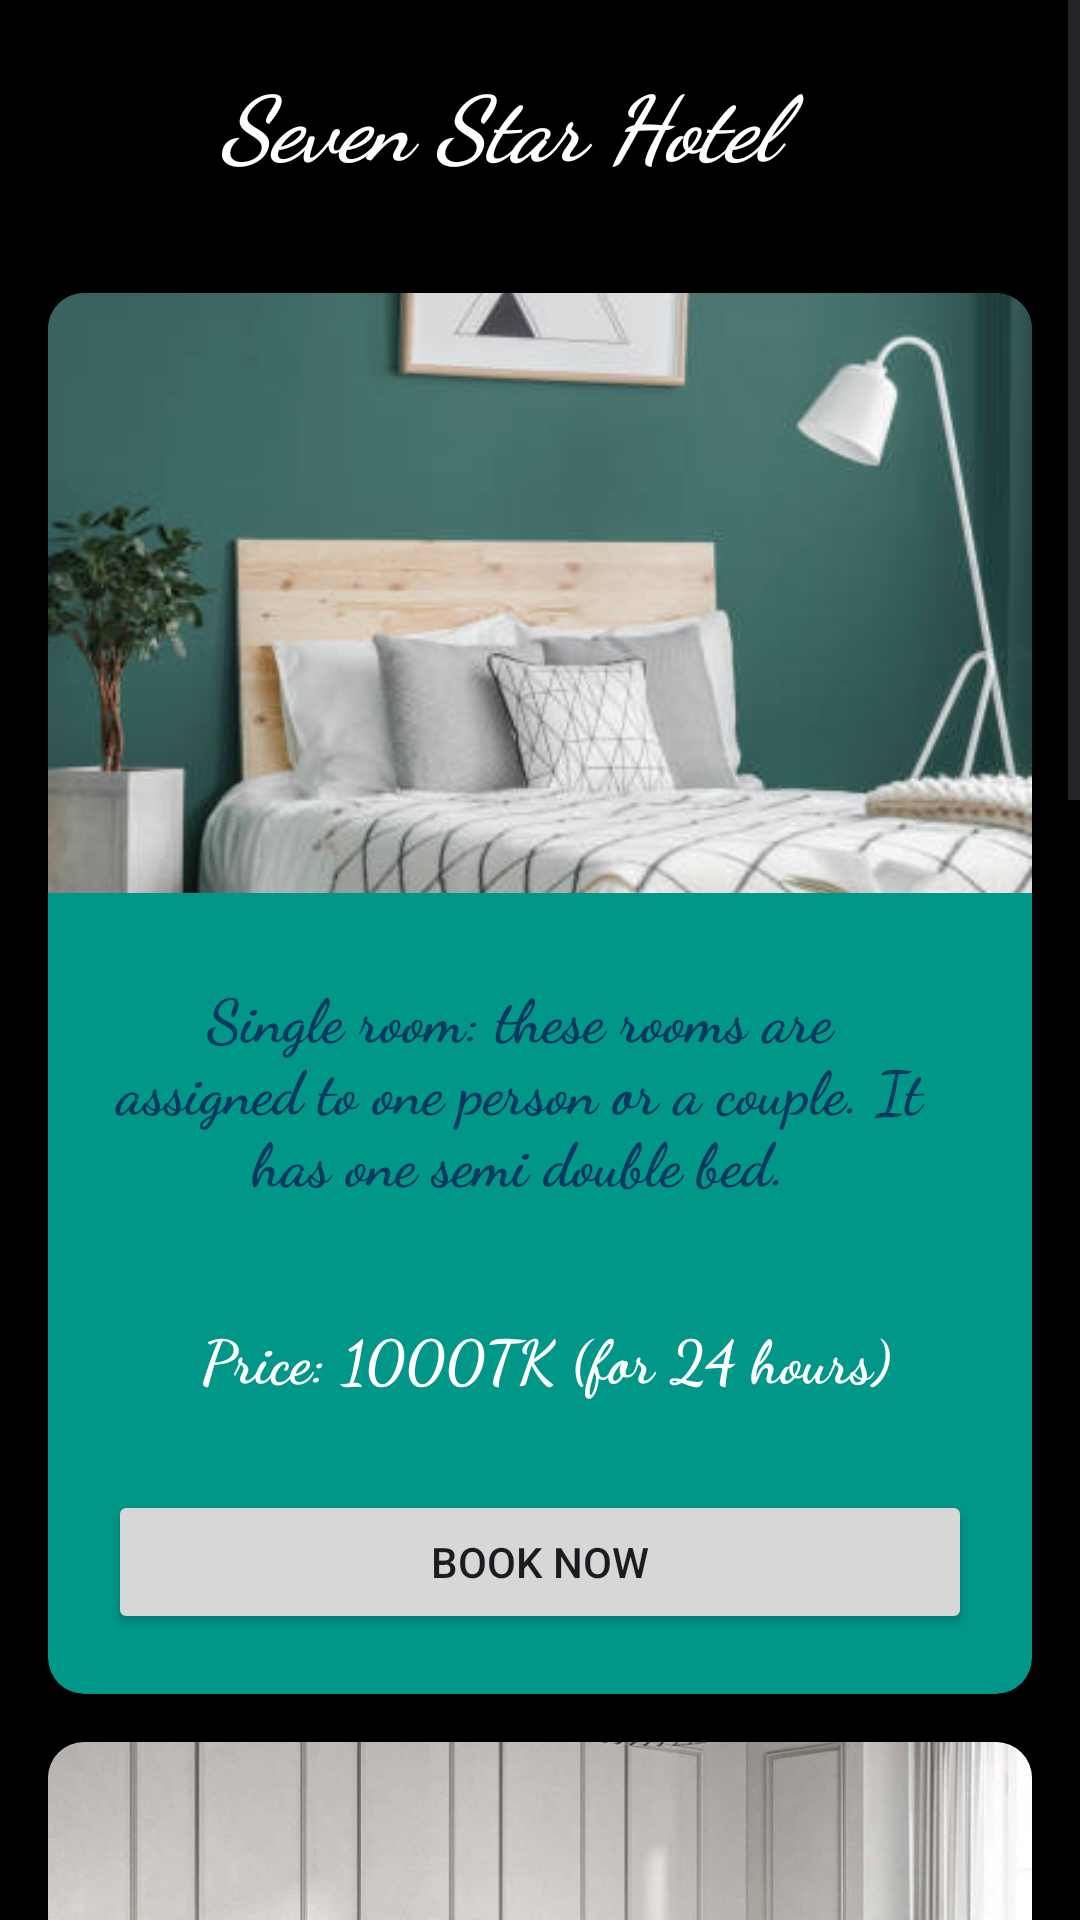

This screen was rendered from an Android layout file. Write that file and the resources it references.
<!-- AndroidManifest.xml: application theme Theme.HotelBookApp -->
<!-- res/layout/activity_main.xml -->
<?xml version="1.0" encoding="utf-8"?>
<ScrollView
    xmlns:android="http://schemas.android.com/apk/res/android"
    xmlns:app="http://schemas.android.com/apk/res-auto"
    xmlns:tools="http://schemas.android.com/tools"
    android:layout_width="match_parent"
    android:layout_height="match_parent"
    android:background="@color/black"
    tools:context=".MainActivity">

    <LinearLayout
        android:layout_width="match_parent"
        android:layout_height="wrap_content"
        android:orientation="vertical">

        <TextView
            android:id="@+id/textView"
            android:layout_width="273dp"
            android:layout_height="wrap_content"
            android:layout_centerHorizontal="true"
            android:layout_gravity="center"
            android:layout_margin="20dp"
            android:fontFamily="cursive"
            android:paddingHorizontal="30dp"
            android:text="Seven Star Hotel"
            android:textColor="@color/white"
            android:textSize="30dp"
            android:textStyle="italic|bold"
            app:layout_constraintEnd_toEndOf="parent"
            app:layout_constraintStart_toStartOf="parent"
            app:layout_constraintTop_toTopOf="parent" />

        <androidx.cardview.widget.CardView
        android:layout_width="match_parent"
        android:layout_height="wrap_content"
        android:layout_marginTop="16dp"
        android:layout_marginHorizontal="16dp"
        app:cardCornerRadius="12dp"
        app:cardElevation="4dp"
        app:cardBackgroundColor="#009688">

        <LinearLayout
            android:layout_width="match_parent"
            android:layout_height="wrap_content"
            android:orientation="vertical">
            <ImageView
                android:id="@+id/imageView2"
                android:layout_width="match_parent"
                android:layout_height="200dp"
                android:scaleType="centerCrop"
                app:layout_constraintEnd_toEndOf="parent"
                app:layout_constraintStart_toStartOf="parent"
                app:layout_constraintTop_toBottomOf="@+id/textView"
                app:srcCompat="@drawable/single" />


            <TextView
                android:id="@+id/txt1"
                android:layout_width="274dp"
                android:layout_height="91dp"
                android:layout_below="@+id/imageView2"
                android:layout_margin="20dp"
                android:fontFamily="cursive"
                android:gravity="center"
                android:paddingHorizontal="@dimen/cardview_default_radius"
                android:text="Single room: these rooms are assigned to one person or a couple. It has one semi double bed."
                android:textColor="#093960"
                android:textSize="20dp"
                android:textStyle="bold"
                app:layout_constraintEnd_toEndOf="parent"
                app:layout_constraintStart_toStartOf="parent"
                app:layout_constraintTop_toBottomOf="@+id/imageView2"
                tools:ignore="MissingConstraints" />

            <TextView
                android:id="@+id/txt3"
                android:layout_width="312dp"
                android:layout_height="wrap_content"
                android:layout_below="@+id/txt1"
                android:layout_margin="10dp"
                android:fontFamily="cursive"
                android:gravity="center"
                android:paddingHorizontal="@dimen/cardview_default_radius"
                android:text="Price: 1000TK (for 24 hours)"
                android:textColor="@color/white"
                android:textSize="20dp"
                android:textStyle="bold"
                app:layout_constraintEnd_toEndOf="parent"
                app:layout_constraintStart_toStartOf="parent"
                app:layout_constraintTop_toBottomOf="@+id/txt1"
                tools:ignore="MissingConstraints" />



            <Button
                android:id="@+id/btnBookNow"
                android:layout_below="@+id/txt1"
                android:layout_margin="20dp"
                android:gravity="center"
                android:layout_width="match_parent"
                android:layout_height="wrap_content"
                android:text="Book Now" />

        </LinearLayout>
    </androidx.cardview.widget.CardView>

        <androidx.cardview.widget.CardView
            android:layout_width="match_parent"
            android:layout_height="wrap_content"
            android:layout_marginTop="16dp"
            android:layout_marginHorizontal="16dp"
            app:cardCornerRadius="12dp"
            app:cardElevation="4dp"
            app:cardBackgroundColor="#009688">

            <LinearLayout
                android:layout_width="match_parent"
                android:layout_height="wrap_content"
                android:orientation="vertical">
                <ImageView
                    android:id="@+id/imageView3"
                    android:layout_width="match_parent"
                    android:layout_height="200dp"
                    android:scaleType="centerCrop"
                    app:layout_constraintEnd_toEndOf="parent"
                    app:layout_constraintStart_toStartOf="parent"
                    app:layout_constraintTop_toBottomOf="@+id/textView"
                    app:srcCompat="@drawable/doubled" />


                <TextView
                    android:id="@+id/txt2"
                    android:layout_width="274dp"
                    android:layout_height="81dp"
                    android:layout_below="@+id/imageView2"
                    android:layout_margin="20dp"
                    android:fontFamily="cursive"
                    android:gravity="center"
                    android:paddingHorizontal="@dimen/cardview_default_radius"
                    android:text="Double room: these rooms are assigned to 6 person or a family. It has two double bed."
                    android:textColor="#093960"
                    android:textSize="20dp"
                    android:textStyle="bold"
                    app:layout_constraintEnd_toEndOf="parent"
                    app:layout_constraintStart_toStartOf="parent"
                    app:layout_constraintTop_toBottomOf="@+id/imageView2"
                    tools:ignore="MissingConstraints" />

                <TextView
                    android:id="@+id/txt4"
                    android:layout_width="312dp"
                    android:layout_height="wrap_content"
                    android:layout_below="@+id/txt1"
                    android:layout_margin="10dp"
                    android:fontFamily="cursive"
                    android:gravity="center"
                    android:paddingHorizontal="@dimen/cardview_default_radius"
                    android:text="Price: 2000TK (for 24 hours)"
                    android:textColor="@color/white"
                    android:textSize="20dp"
                    android:textStyle="bold"
                    app:layout_constraintEnd_toEndOf="parent"
                    app:layout_constraintStart_toStartOf="parent"
                    app:layout_constraintTop_toBottomOf="@+id/txt1"
                    tools:ignore="MissingConstraints" />



                <Button
                    android:id="@+id/btnBookNow2"
                    android:layout_below="@+id/txt1"
                    android:layout_margin="20dp"
                    android:gravity="center"
                    android:layout_width="match_parent"
                    android:layout_height="wrap_content"
                    android:text="Book Now" />

            </LinearLayout>
        </androidx.cardview.widget.CardView>

        <androidx.cardview.widget.CardView
            android:layout_width="match_parent"
            android:layout_height="wrap_content"
            android:layout_marginTop="16dp"
            android:layout_marginBottom="16dp"
            android:layout_marginHorizontal="16dp"
            app:cardCornerRadius="12dp"
            app:cardElevation="4dp"
            app:cardBackgroundColor="#009688">

            <LinearLayout
                android:layout_width="match_parent"
                android:layout_height="wrap_content"
                android:orientation="vertical">
                <ImageView
                    android:id="@+id/imageView4"
                    android:layout_width="match_parent"
                    android:layout_height="200dp"
                    android:scaleType="centerCrop"
                    app:layout_constraintEnd_toEndOf="parent"
                    app:layout_constraintStart_toStartOf="parent"
                    app:layout_constraintTop_toBottomOf="@+id/textView"
                    app:srcCompat="@drawable/deluxe" />


                <TextView
                    android:id="@+id/txt5"
                    android:layout_width="274dp"
                    android:layout_height="91dp"
                    android:layout_below="@+id/imageView2"
                    android:layout_margin="20dp"
                    android:fontFamily="cursive"
                    android:gravity="center"
                    android:paddingHorizontal="@dimen/cardview_default_radius"
                    android:text="Super Deluxe room: these rooms are assigned to one person or many person. It has an AC and two double bed."
                    android:textColor="#093960"
                    android:textSize="20dp"
                    android:textStyle="bold"
                    app:layout_constraintEnd_toEndOf="parent"
                    app:layout_constraintStart_toStartOf="parent"
                    app:layout_constraintTop_toBottomOf="@+id/imageView2"
                    tools:ignore="MissingConstraints" />

                <TextView
                    android:id="@+id/txt6"
                    android:layout_width="312dp"
                    android:layout_height="wrap_content"
                    android:layout_below="@+id/txt1"
                    android:layout_margin="10dp"
                    android:fontFamily="cursive"
                    android:gravity="center"
                    android:paddingHorizontal="@dimen/cardview_default_radius"
                    android:text="Price: 3000TK (for 24 hours)"
                    android:textColor="@color/white"
                    android:textSize="20dp"
                    android:textStyle="bold"
                    app:layout_constraintEnd_toEndOf="parent"
                    app:layout_constraintStart_toStartOf="parent"
                    app:layout_constraintTop_toBottomOf="@+id/txt1"
                    tools:ignore="MissingConstraints" />



                <Button
                    android:id="@+id/btnBookNow3"
                    android:layout_below="@+id/txt1"
                    android:layout_margin="20dp"
                    android:gravity="center"
                    android:layout_width="match_parent"
                    android:layout_height="wrap_content"
                    android:text="Book Now" />

            </LinearLayout>
        </androidx.cardview.widget.CardView>

    </LinearLayout>

</ScrollView>
<!-- resources referenced by this layout -->
<resources>
  <!-- drawable deluxe: jpg bitmap (drawable, 113844 bytes) -->
  <!-- drawable doubled: jpg bitmap (drawable, 114395 bytes) -->
  <!-- drawable single: jpg bitmap (drawable, 31241 bytes) -->
  <style name="Theme.HotelBookApp" parent="Base.Theme.HotelBookApp" />
  <style name="Base.Theme.HotelBookApp" parent="Theme.Material3.DayNight.NoActionBar">
          
          
      </style>
  <!-- not gathered from this repository: default colours our renderer supplied (Android Studio template values) -->
  <color name="black">#FF000000</color>
  <color name="white">#FFFFFFFF</color>
</resources>
